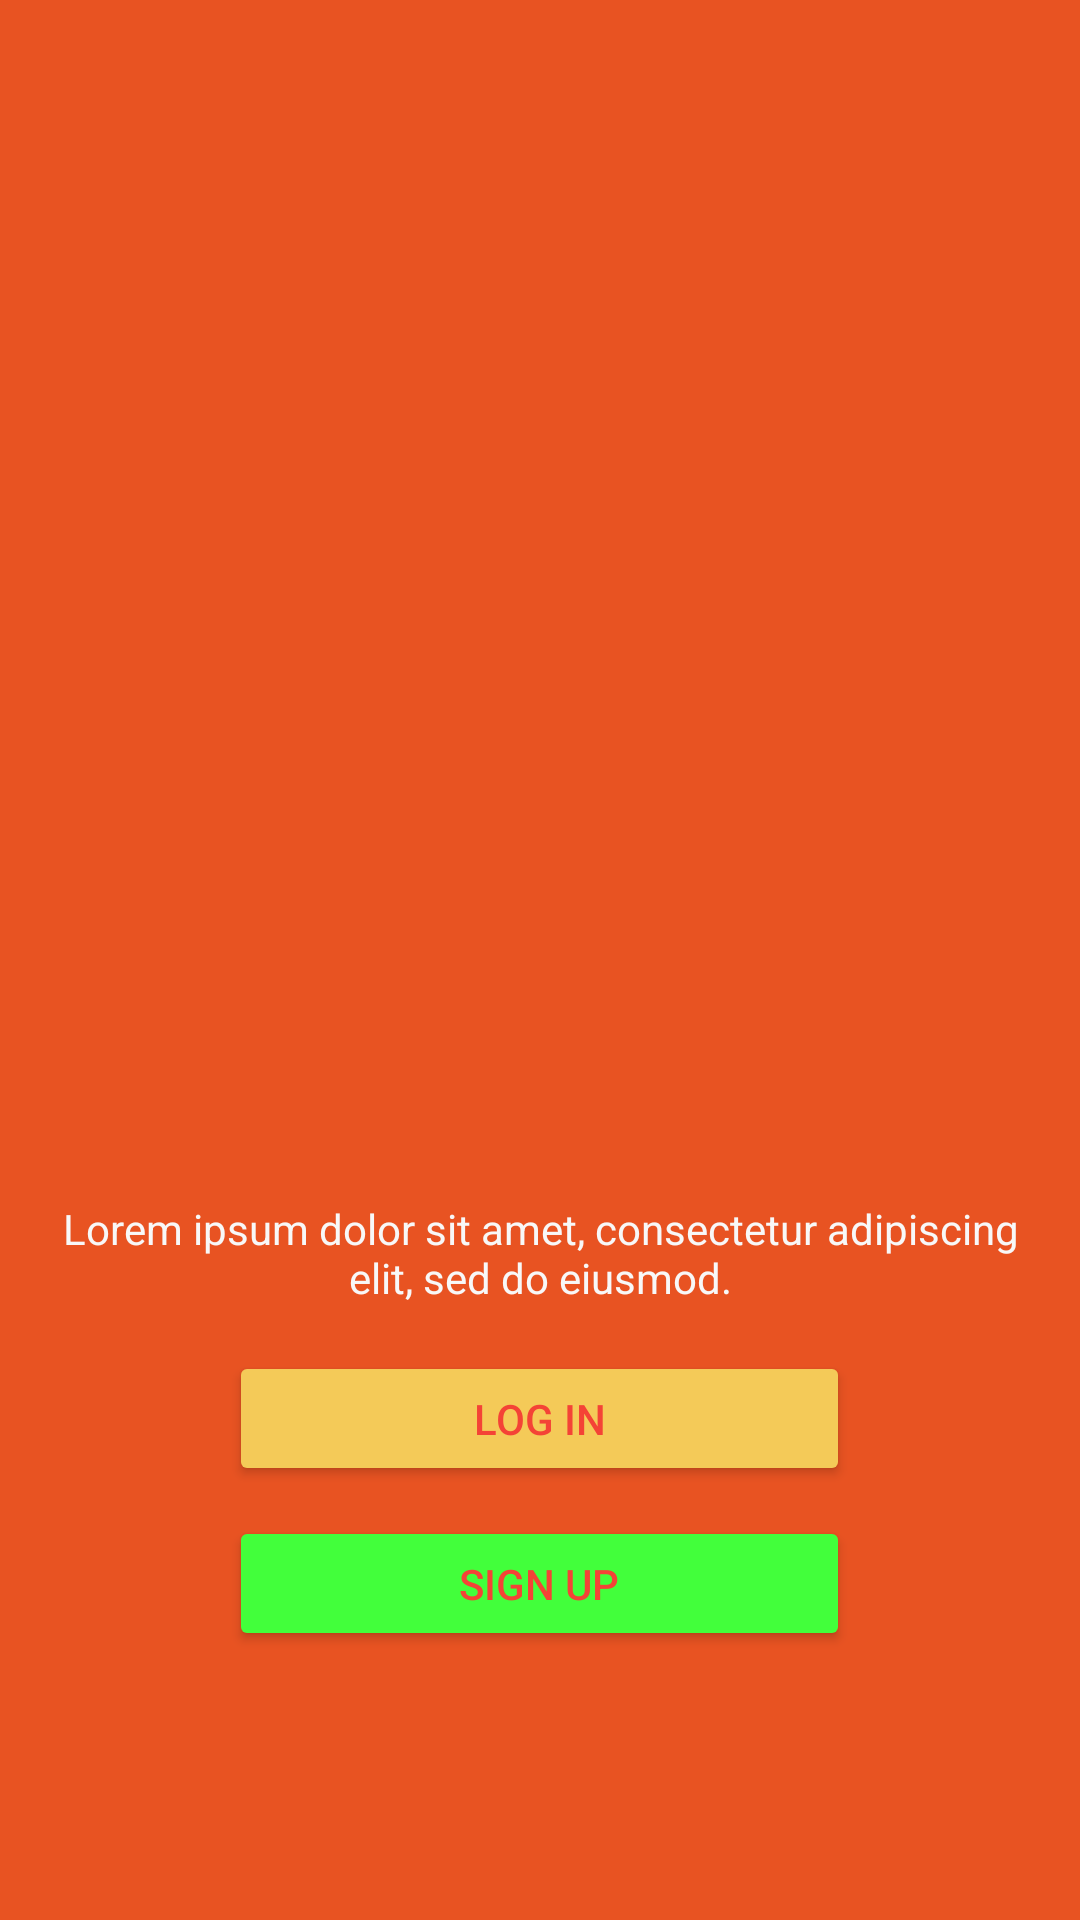

Here is an Android app screen rendered from its layout file. Give the layout XML and the strings, colors and styles it references.
<!-- AndroidManifest.xml: application theme Theme.NewsMi2B -->
<!-- res/layout/activity_main.xml -->
<?xml version="1.0" encoding="utf-8"?>
<RelativeLayout xmlns:android="http://schemas.android.com/apk/res/android"
    xmlns:app="http://schemas.android.com/apk/res-auto"
    xmlns:tools="http://schemas.android.com/tools"
    android:id="@+id/main"
    android:layout_width="match_parent"
    android:layout_height="match_parent"
    android:background="#E85322"
    android:padding="15dp"
    tools:context=".MainActivity">

    <ImageView
        android:id="@+id/imgLogo"
        android:layout_width="100dp"
        android:layout_height="100dp"
        android:layout_centerInParent="true"
        app:srcCompat="@drawable/logo" />

    <TextView
        android:id="@+id/tvLogo"
        android:layout_width="wrap_content"
        android:layout_height="wrap_content"
        android:layout_below="@+id/imgLogo"
        android:layout_marginTop="30dp"
        android:gravity="center"
        android:text="Lorem ipsum dolor sit amet, consectetur adipiscing elit, sed do eiusmod."
        android:textColor="#F8F8F8" />

    <Button
        android:layout_width="207dp"
        android:layout_height="45dp"
        android:id="@+id/btnLogin"
        android:layout_below="@id/tvLogo"
        android:text="Log In"
        android:layout_centerHorizontal="true"
        android:layout_marginTop="15dp"
        android:textColor="#F44336"
        android:backgroundTint="#F4CA58"
        />
    <Button
        android:layout_width="207dp"
        android:layout_height="45dp"
        android:id="@+id/btnSignUp"
        android:layout_below="@id/btnLogin"
        android:text="Sign Up"
        android:layout_centerHorizontal="true"
        android:layout_marginTop="10dp"
        android:backgroundTint="#42FF3B"
        android:textColor="#F44336"
        />


</RelativeLayout>
<!-- resources referenced by this layout -->
<resources>
  <style name="Theme.NewsMi2B" parent="Base.Theme.NewsMi2B" />
  <style name="Base.Theme.NewsMi2B" parent="Theme.Material3.DayNight.NoActionBar">
          
          
          <item name="colorPrimary">@color/blue</item>
          <item name="colorPrimaryVariant">@color/blue</item>
          <item name="android:statusBarColor">@color/blue</item>
      </style>
</resources>
